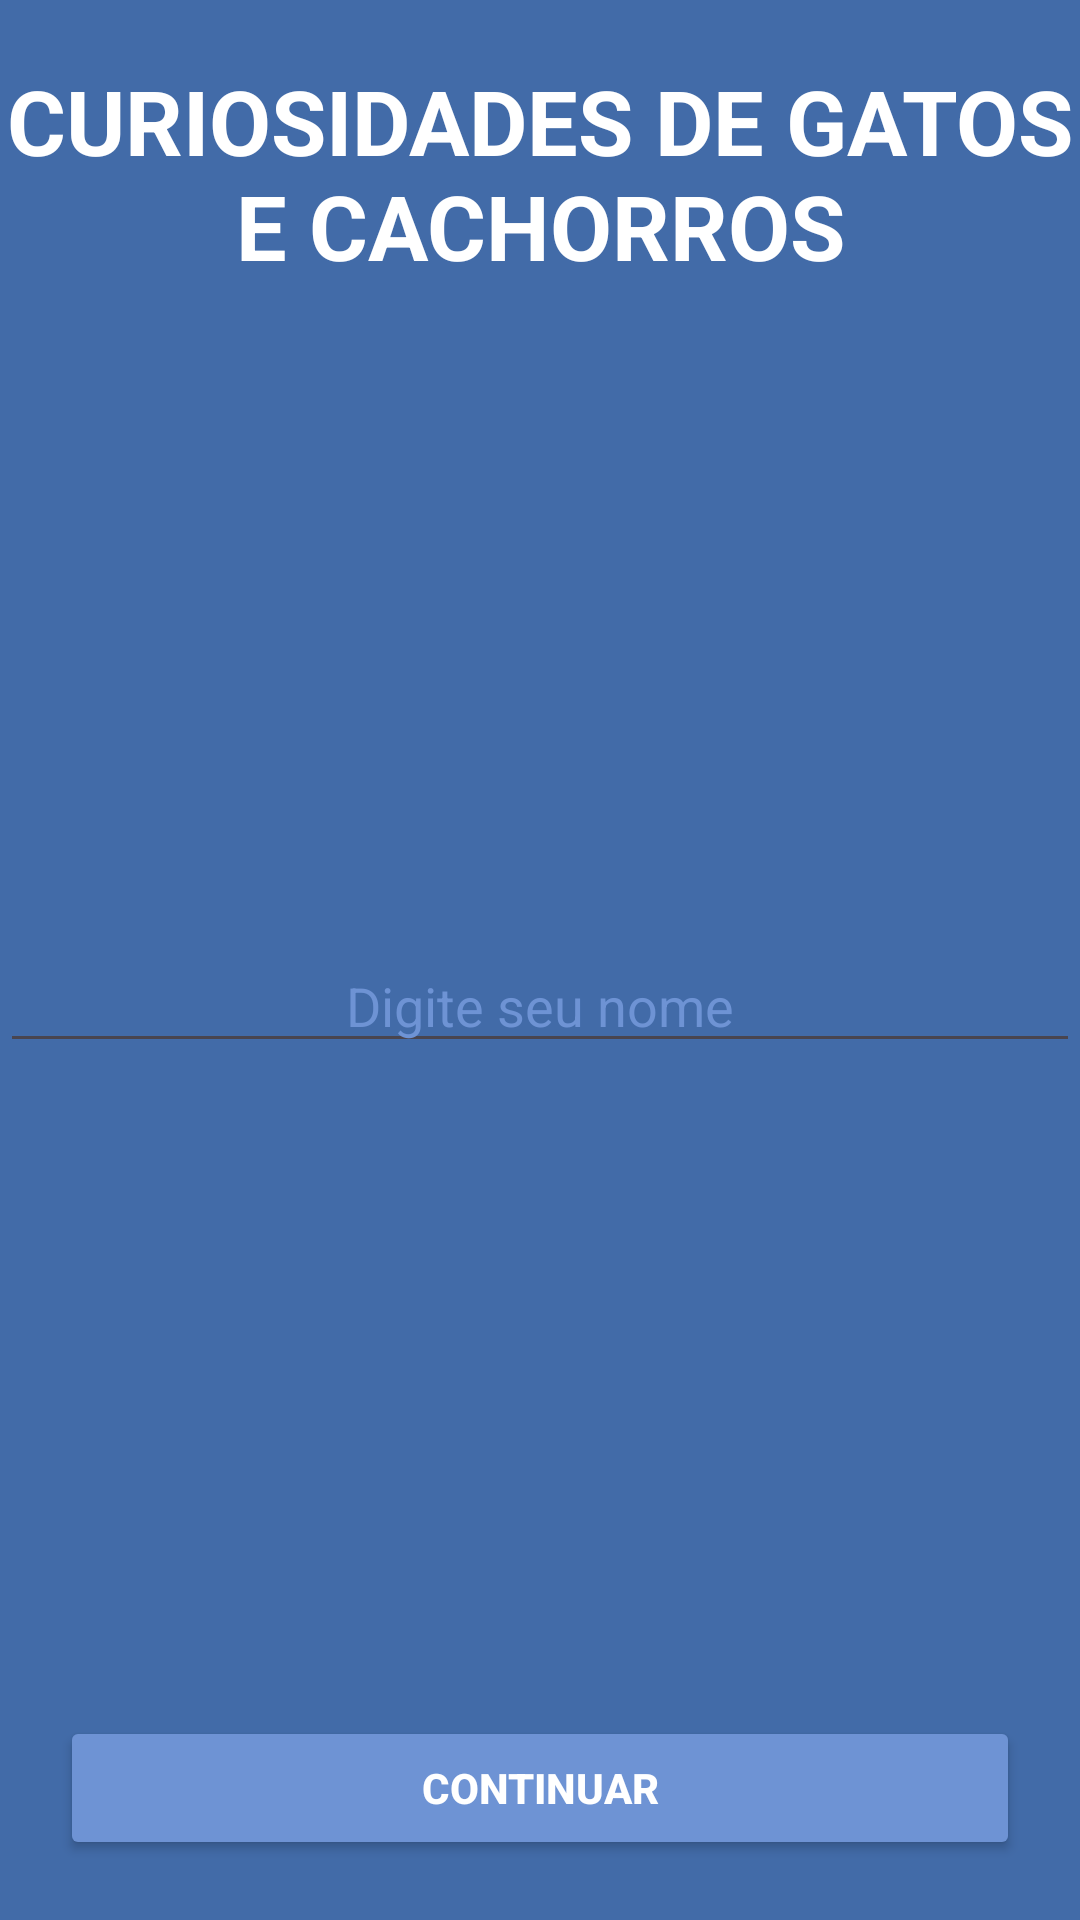

Android layout source for this screen:
<!-- AndroidManifest.xml: application theme Theme.FirstApp -->
<!-- res/layout/activity_main.xml -->
<?xml version="1.0" encoding="utf-8"?>
<androidx.constraintlayout.widget.ConstraintLayout xmlns:android="http://schemas.android.com/apk/res/android"
    xmlns:app="http://schemas.android.com/apk/res-auto"
    xmlns:tools="http://schemas.android.com/tools"
    android:layout_width="match_parent"
    android:layout_height="match_parent"
    android:backgroundTint="?attr/colorSecondary"
    android:background="?attr/colorSecondary"
    tools:context=".ui.MainActivity">

    <TextView
        android:id="@+id/title"
        android:layout_width="wrap_content"
        android:layout_height="wrap_content"
        android:text="@string/app_name"
        android:layout_marginTop="20dp"
        android:layout_marginStart="20dp"
        android:layout_marginEnd="20dp"
        android:gravity="center_horizontal"
        android:textSize="30sp"
        android:textColor="?attr/colorTertiary"
        android:textStyle="bold"
        app:layout_constraintEnd_toEndOf="parent"
        app:layout_constraintStart_toStartOf="parent"
        app:layout_constraintTop_toTopOf="parent"/>

    <EditText
        android:id="@+id/input"
        android:layout_width="match_parent"
        android:layout_height="wrap_content"
        app:layout_constraintLeft_toLeftOf="parent"
        app:layout_constraintRight_toRightOf="parent"
        app:layout_constraintTop_toBottomOf="@id/title"
        app:layout_constraintBottom_toTopOf="@+id/button"
        android:textColorHint="?attr/colorPrimary"
        android:textColor="?attr/colorTertiary"
        android:hint="@string/type_your_name"
        android:autofillHints=""
        android:gravity="center_horizontal"
        android:inputType="text"/>

    <Button
        android:id="@+id/button"
        android:layout_width="match_parent"
        android:layout_height="wrap_content"
        android:text="@string/keep"
        app:layout_constraintLeft_toLeftOf="parent"
        app:layout_constraintRight_toRightOf="parent"
        app:layout_constraintBottom_toBottomOf="parent"
        android:textColor="?attr/colorTertiary"
        android:textStyle="bold"
        android:backgroundTint="?attr/colorPrimary"
        android:layout_marginStart="20dp"
        android:layout_marginEnd="20dp"
        android:layout_marginBottom="20dp"/>
</androidx.constraintlayout.widget.ConstraintLayout>
<!-- resources referenced by this layout -->
<resources>
  <string name="app_name">CURIOSIDADES DE GATOS E CACHORROS</string>
  <string name="keep">CONTINUAR</string>
  <string name="type_your_name">Digite seu nome</string>
  <style name="Theme.FirstApp" parent="Base.Theme.FirstApp" />
  <style name="Base.Theme.FirstApp" parent="Theme.Material3.DayNight.NoActionBar">
          <item name="colorPrimary">@color/blue_light</item>
          <item name="colorSecondary">@color/blue</item>
          <item name="colorTertiary">@color/white</item>
          <item name="colorAccent">@color/black</item>
      </style>
  <color name="blue_light">#6e93d4</color>
  <color name="blue">#426BA8 </color>
  <color name="white">#FFFFFFFF</color>
  <color name="black">#FF000000</color>
</resources>
